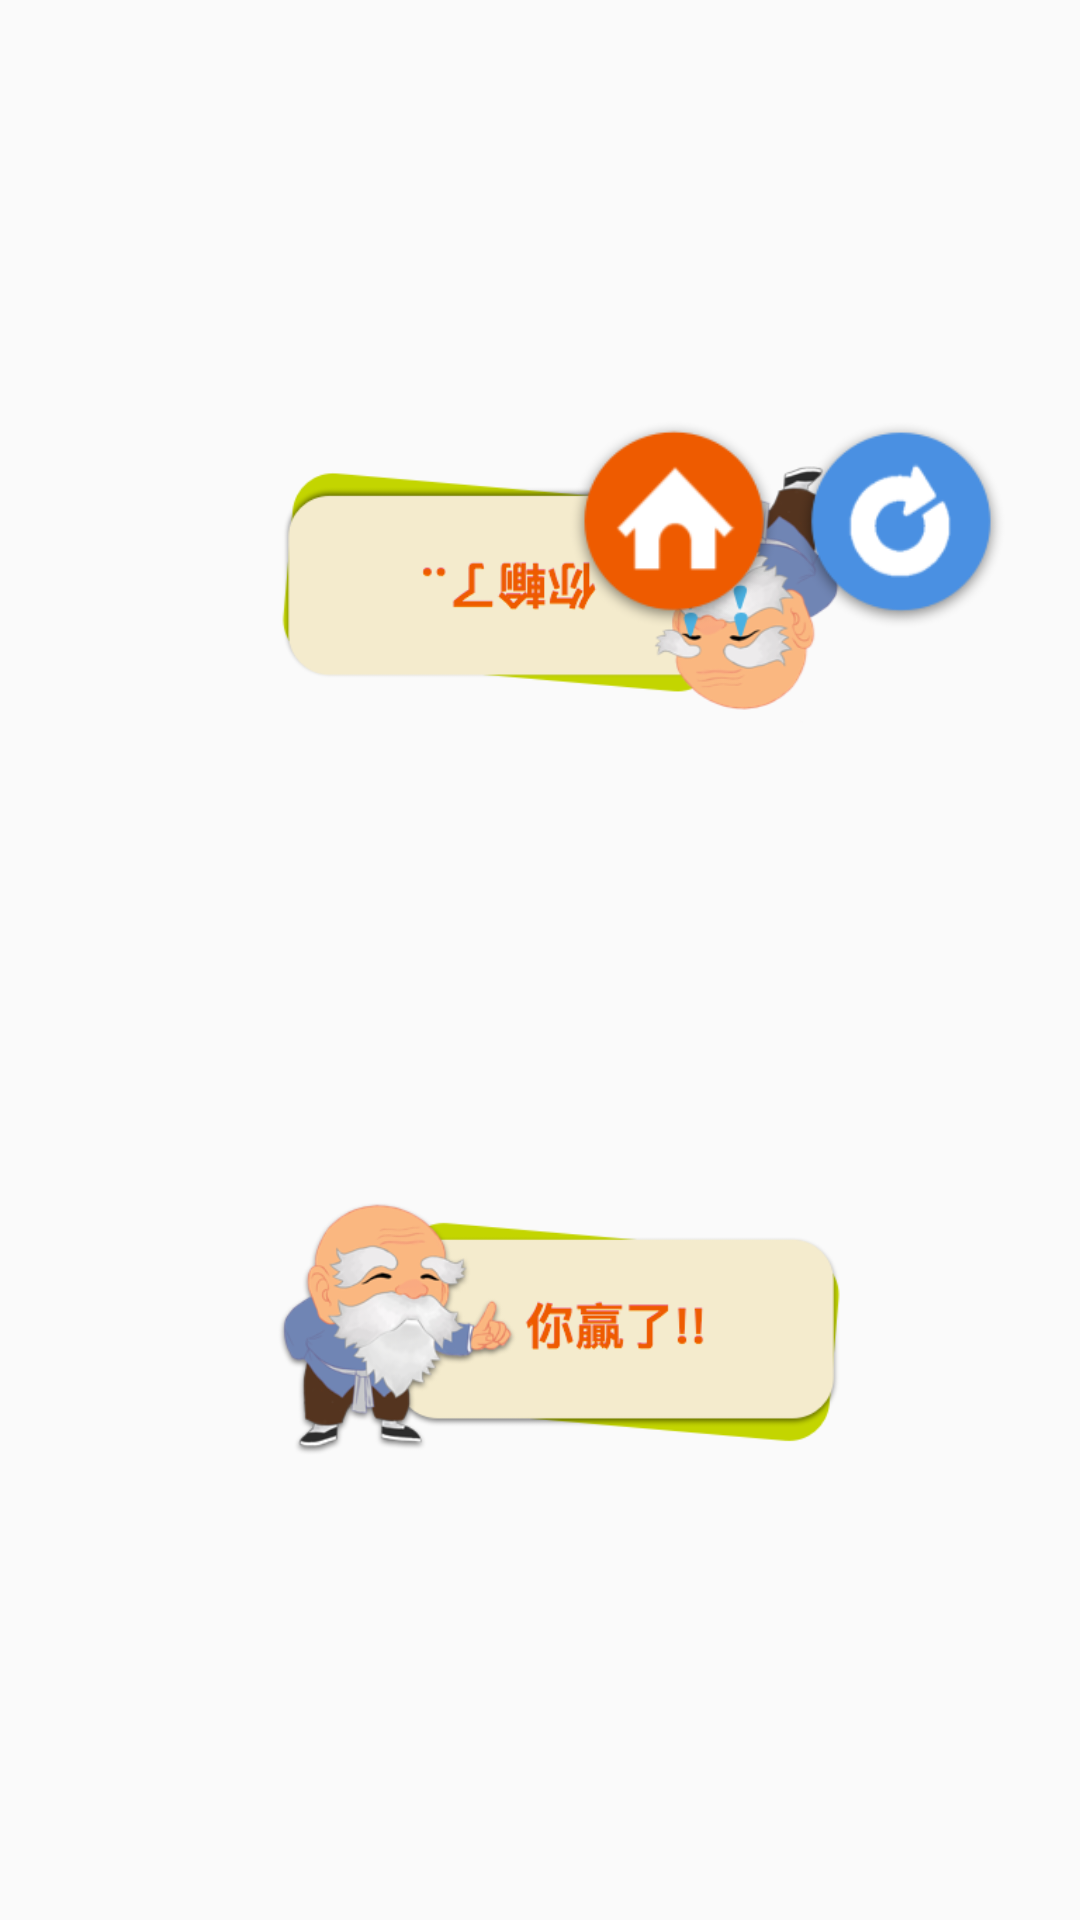

Produce the Android XML layout that renders to this screen, including the resource entries it uses.
<!-- AndroidManifest.xml: application theme AppTheme -->
<!-- res/layout/battle_dialog_layout.xml -->
<?xml version="1.0" encoding="utf-8"?>
<RelativeLayout xmlns:android="http://schemas.android.com/apk/res/android"
    android:layout_width="768dp"
    android:layout_height="1024dp">
    <RelativeLayout
        android:layout_width="fill_parent"
        android:layout_height="fill_parent">

        <ImageView
            android:layout_width="fill_parent"
            android:layout_height="fill_parent"
            android:src="@drawable/battle_dialog2"
            android:id="@+id/battle_dialog_scoreboard"/>

        <ImageButton
            android:layout_width="70dp"
            android:layout_height="70dp"
            android:id="@+id/battle_dialog_home1"
            android:scaleType="fitCenter"
            android:src="@drawable/dialog_scoreboard_home"
            android:layout_marginTop="140dp"
            android:layout_marginLeft="190dp"
            android:layout_marginStart="190dp"
            android:background="@android:color/transparent"/>

        <ImageButton
            android:layout_width="70dp"
            android:layout_height="70dp"
            android:id="@+id/battle_dialog_replay1"
            android:scaleType="fitCenter"
            android:src="@drawable/dialog_scoreboard_replay"
            android:layout_marginTop="140dp"
            android:layout_marginLeft="265dp"
            android:layout_marginStart="265dp"
            android:background="@android:color/transparent"/>

        
        <ImageButton
            android:layout_width="70dp"
            android:layout_height="70dp"
            android:id="@+id/battle_dialog_home2"
            android:scaleType="fitCenter"
            android:src="@drawable/dialog_scoreboard_home"
            android:layout_marginTop="810dp"
            android:layout_marginLeft="540dp"
            android:layout_marginStart="540dp"
            android:background="@android:color/transparent"/>

        <ImageButton
            android:layout_width="70dp"
            android:layout_height="70dp"
            android:id="@+id/battle_dialog_replay2"
            android:scaleType="fitCenter"
            android:src="@drawable/dialog_scoreboard_replay"
            android:layout_marginTop="810dp"
            android:layout_marginLeft="465dp"
            android:layout_marginStart="465dp"
            android:background="@android:color/transparent"/>

        

    </RelativeLayout>




</RelativeLayout>
<!-- resources referenced by this layout -->
<resources>
  <!-- drawable battle_dialog2: png bitmap (drawable, 80133 bytes) -->
  <!-- drawable dialog_scoreboard_home: png bitmap (drawable, 7160 bytes) -->
  <!-- drawable dialog_scoreboard_replay: png bitmap (drawable, 7775 bytes) -->
  <style name="AppTheme" parent="Theme.AppCompat.Light.DarkActionBar">
          
          <item name="windowNoTitle">true</item>
          <item name="windowActionBar">false</item>
          <item name="android:windowFullscreen">true</item>
          <item name="android:windowContentOverlay">@null</item>
      </style>
</resources>
